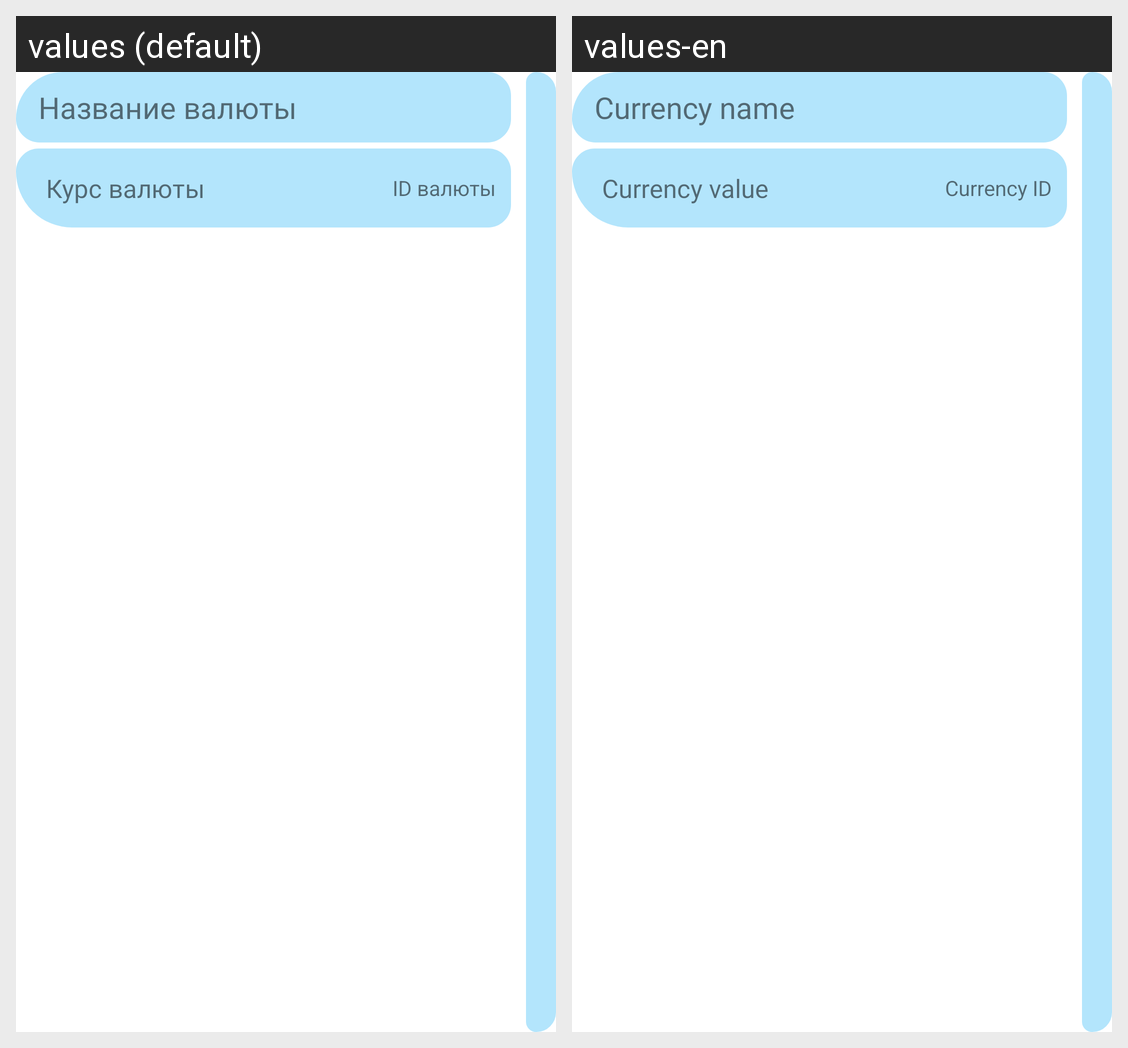

Strings drawn on this Android screen and how each of the app's shown locales translates them:
Android screen res/layout/currency_item.xml rendered under 2 locales, left to right: values (default), values-en. Device: Nexus 5 (rendered at 1080×1920; each locale shown at half size, 540×960, under a caption strip naming it); theme Theme.Stocks.NoActionBar.
Strings drawn on this screen, with the default value and each locale's value (text and hints the layout hard-codes, and strings that could not be matched under every locale, appear in the picture but are not listed):

currency_name
  values: Название валюты
  values-en: Currency name

currency_value
  values: Курс валюты
  values-en: Currency value

currency_id
  values: ID валюты
  values-en: Currency ID
